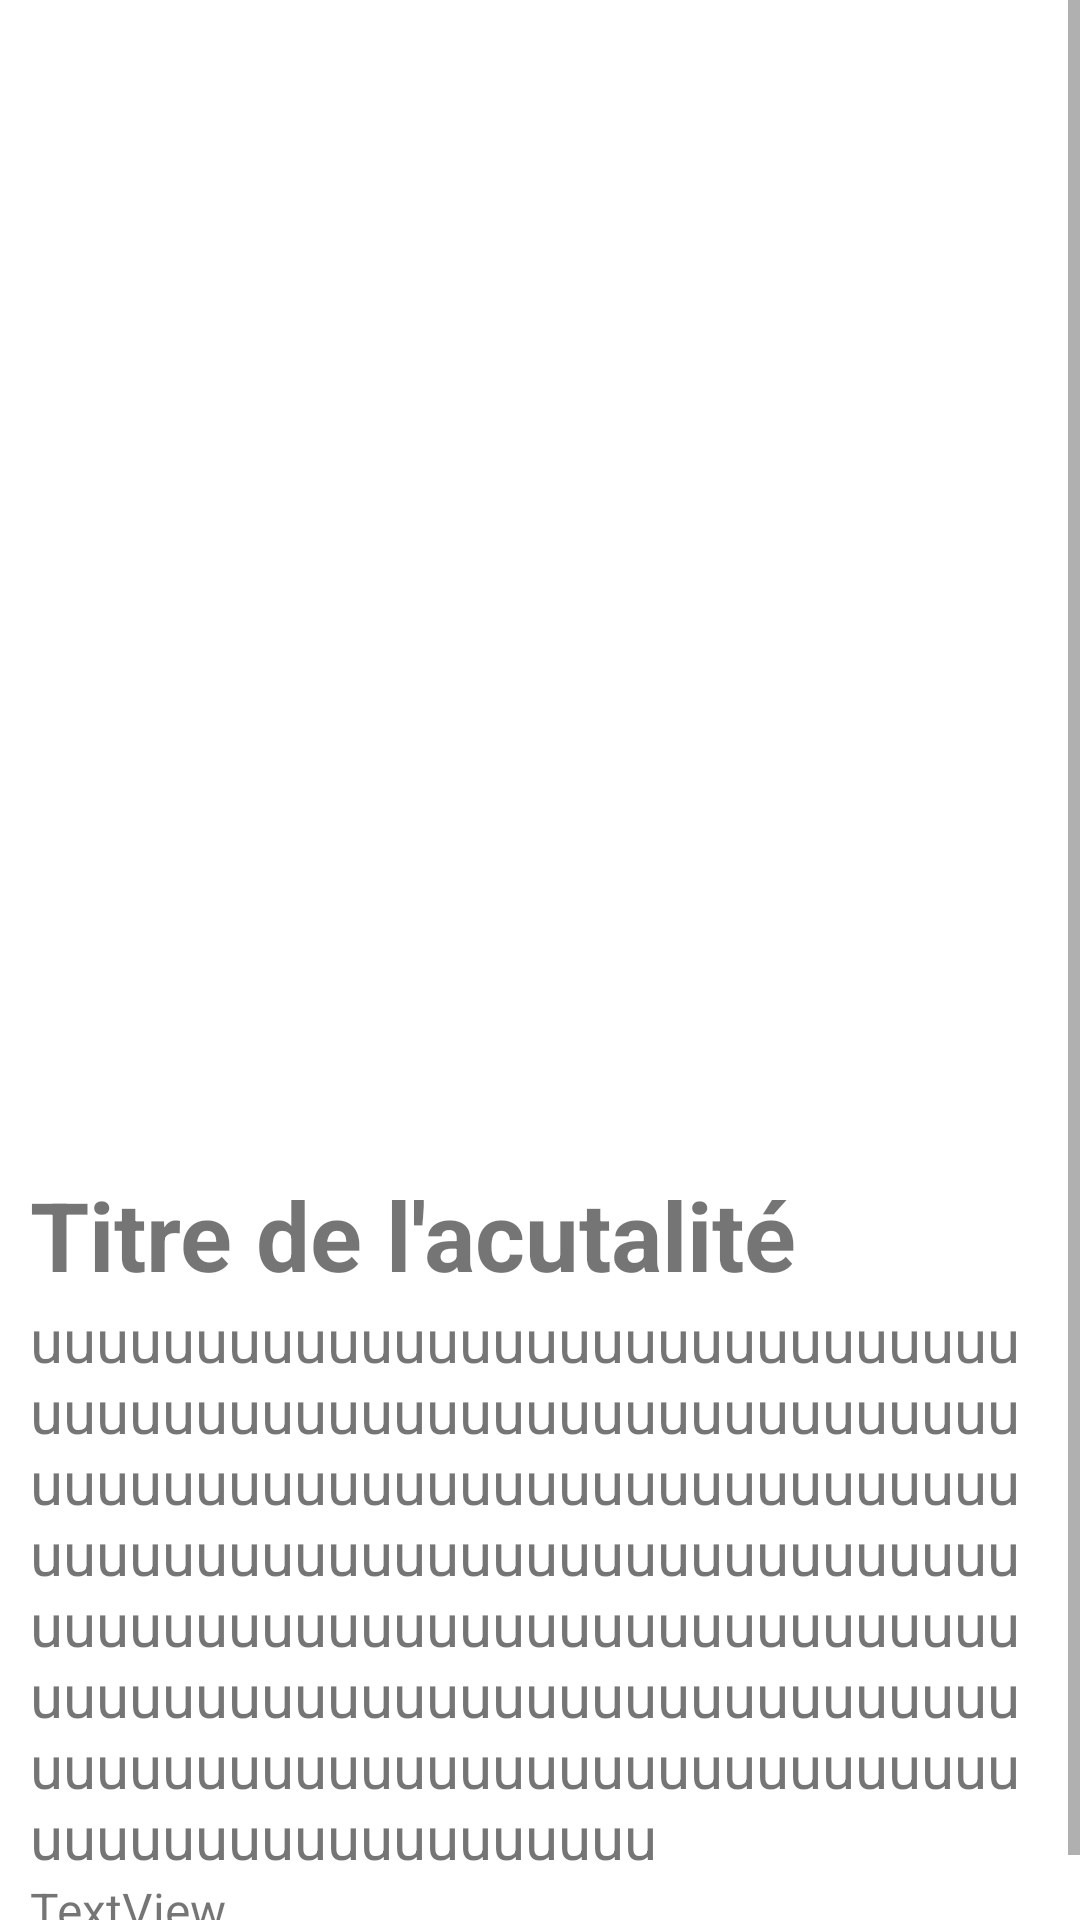

The Android layout XML behind this screen, and the referenced resources:
<!-- AndroidManifest.xml: application theme Theme.FIMUDROID -->
<!-- res/layout/news_details_fragment.xml -->
<?xml version="1.0" encoding="utf-8"?>
<androidx.constraintlayout.widget.ConstraintLayout xmlns:android="http://schemas.android.com/apk/res/android"
    xmlns:app="http://schemas.android.com/apk/res-auto"
    xmlns:tools="http://schemas.android.com/tools"
    android:id="@+id/news_detail_layout"
    android:layout_width="match_parent"
    android:layout_height="match_parent"
    tools:layout="@layout/news_details_fragment">

    <ScrollView
        android:layout_width="match_parent"
        android:layout_height="match_parent">

        <LinearLayout
            android:layout_width="match_parent"
            android:layout_height="wrap_content"
            android:orientation="vertical" >

            <androidx.constraintlayout.widget.ConstraintLayout
                android:id="@+id/news_detail_layout2"
                android:layout_width="match_parent"
                android:layout_height="match_parent"
                tools:layout="@layout/news_details_fragment">

                <TextView
                    android:id="@+id/actu_title"
                    android:layout_width="0dp"
                    android:layout_height="wrap_content"
                    android:layout_marginStart="10dp"
                    android:layout_marginEnd="10dp"
                    android:text="Titre de l'acutalité"
                    android:textSize="32sp"
                    android:textStyle="bold"
                    app:layout_constraintEnd_toEndOf="parent"
                    app:layout_constraintStart_toStartOf="parent"
                    app:layout_constraintTop_toBottomOf="@+id/actu_image" />

                <ImageView
                    android:id="@+id/actu_image"
                    android:layout_width="390dp"
                    android:layout_height="390dp"
                    android:layout_marginStart="10dp"
                    android:layout_marginEnd="10dp"
                    android:text="Core de l'actualité"
                    app:layout_constraintEnd_toEndOf="parent"
                    app:layout_constraintHorizontal_bias="0.642"
                    app:layout_constraintStart_toStartOf="parent"
                    app:layout_constraintTop_toTopOf="parent"
                    app:srcCompat="@drawable/ic_home_black_24dp" />

                <TextView
                    android:id="@+id/actu_core"
                    android:layout_width="0dp"
                    android:layout_height="wrap_content"
                    android:text="uuuuuuuuuuuuuuuuuuuuuuuuuuuuuuuuuuuuuuuuuuuuuuuuuuuuuuuuuuuuuuuuuuuuuuuuuuuuuuuuuuuuuuuuuuuuuuuuuuuuuuuuuuuuuuuuuuuuuuuuuuuuuuuuuuuuuuuuuuuuuuuuuuuuuuuuuuuuuuuuuuuuuuuuuuuuuuuuuuuuuuuuuuuuuuuuuuuuuuuuuuuuuuuuuuuuuuuuuuuuuuuuuuuuu"
                    android:textSize="20dp"
                    app:layout_constraintEnd_toEndOf="@+id/actu_title"
                    app:layout_constraintStart_toStartOf="@+id/actu_title"
                    app:layout_constraintTop_toBottomOf="@+id/actu_title" />

                <TextView
                    android:id="@+id/detail_news_date"
                    android:layout_width="wrap_content"
                    android:layout_height="wrap_content"
                    android:layout_marginBottom="15dp"
                    android:text="TextView"
                    android:textSize="16sp"
                    app:layout_constraintBottom_toBottomOf="parent"
                    app:layout_constraintStart_toStartOf="@+id/actu_core"
                    app:layout_constraintTop_toBottomOf="@+id/actu_core" />

            </androidx.constraintlayout.widget.ConstraintLayout>
        </LinearLayout>
    </ScrollView>

</androidx.constraintlayout.widget.ConstraintLayout>
<!-- resources referenced by this layout -->
<resources>
  <style name="Theme.FIMUDROID" parent="Theme.MaterialComponents.DayNight.DarkActionBar">
          
          <item name="colorPrimary">@color/purple_500</item>
          <item name="colorPrimaryVariant">@color/purple_700</item>
          <item name="colorOnPrimary">@color/white</item>
          
          <item name="colorSecondary">@color/teal_200</item>
          <item name="colorSecondaryVariant">@color/teal_700</item>
          <item name="colorOnSecondary">@color/black</item>
          
          <item name="android:statusBarColor">?attr/colorPrimaryVariant</item>
          
      </style>
  <color name="purple_500">#FF6200EE</color>
  <color name="purple_700">#FF3700B3</color>
  <color name="white">#FFFFFFFF</color>
  <color name="teal_200">#FF03DAC5</color>
  <color name="teal_700">#FF018786</color>
  <color name="black">#FF000000</color>
</resources>
